The GitHub repository shabazpatel/wbc-classification contains a labelled image folder "images" with 4 categories: eosinophil, lymphocyte, monocyte, neutrophil. Examples follow, each with its label.

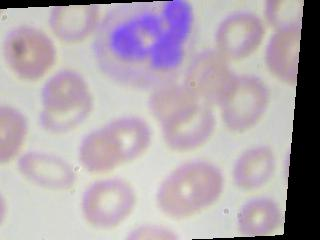
Label: neutrophil

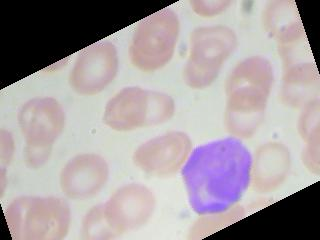
Label: lymphocyte

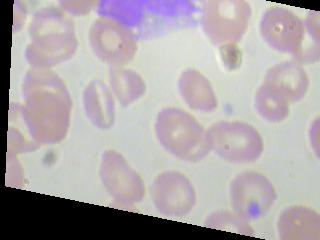
Label: monocyte

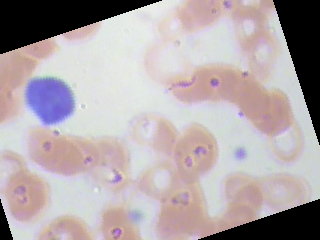
Label: lymphocyte

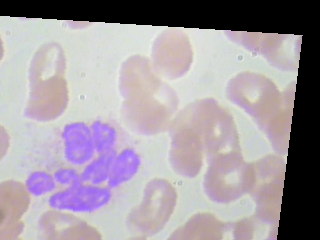
Label: eosinophil

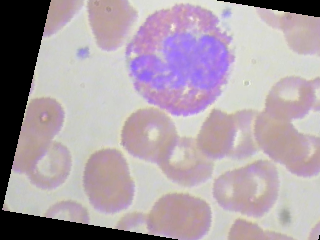
Label: eosinophil
